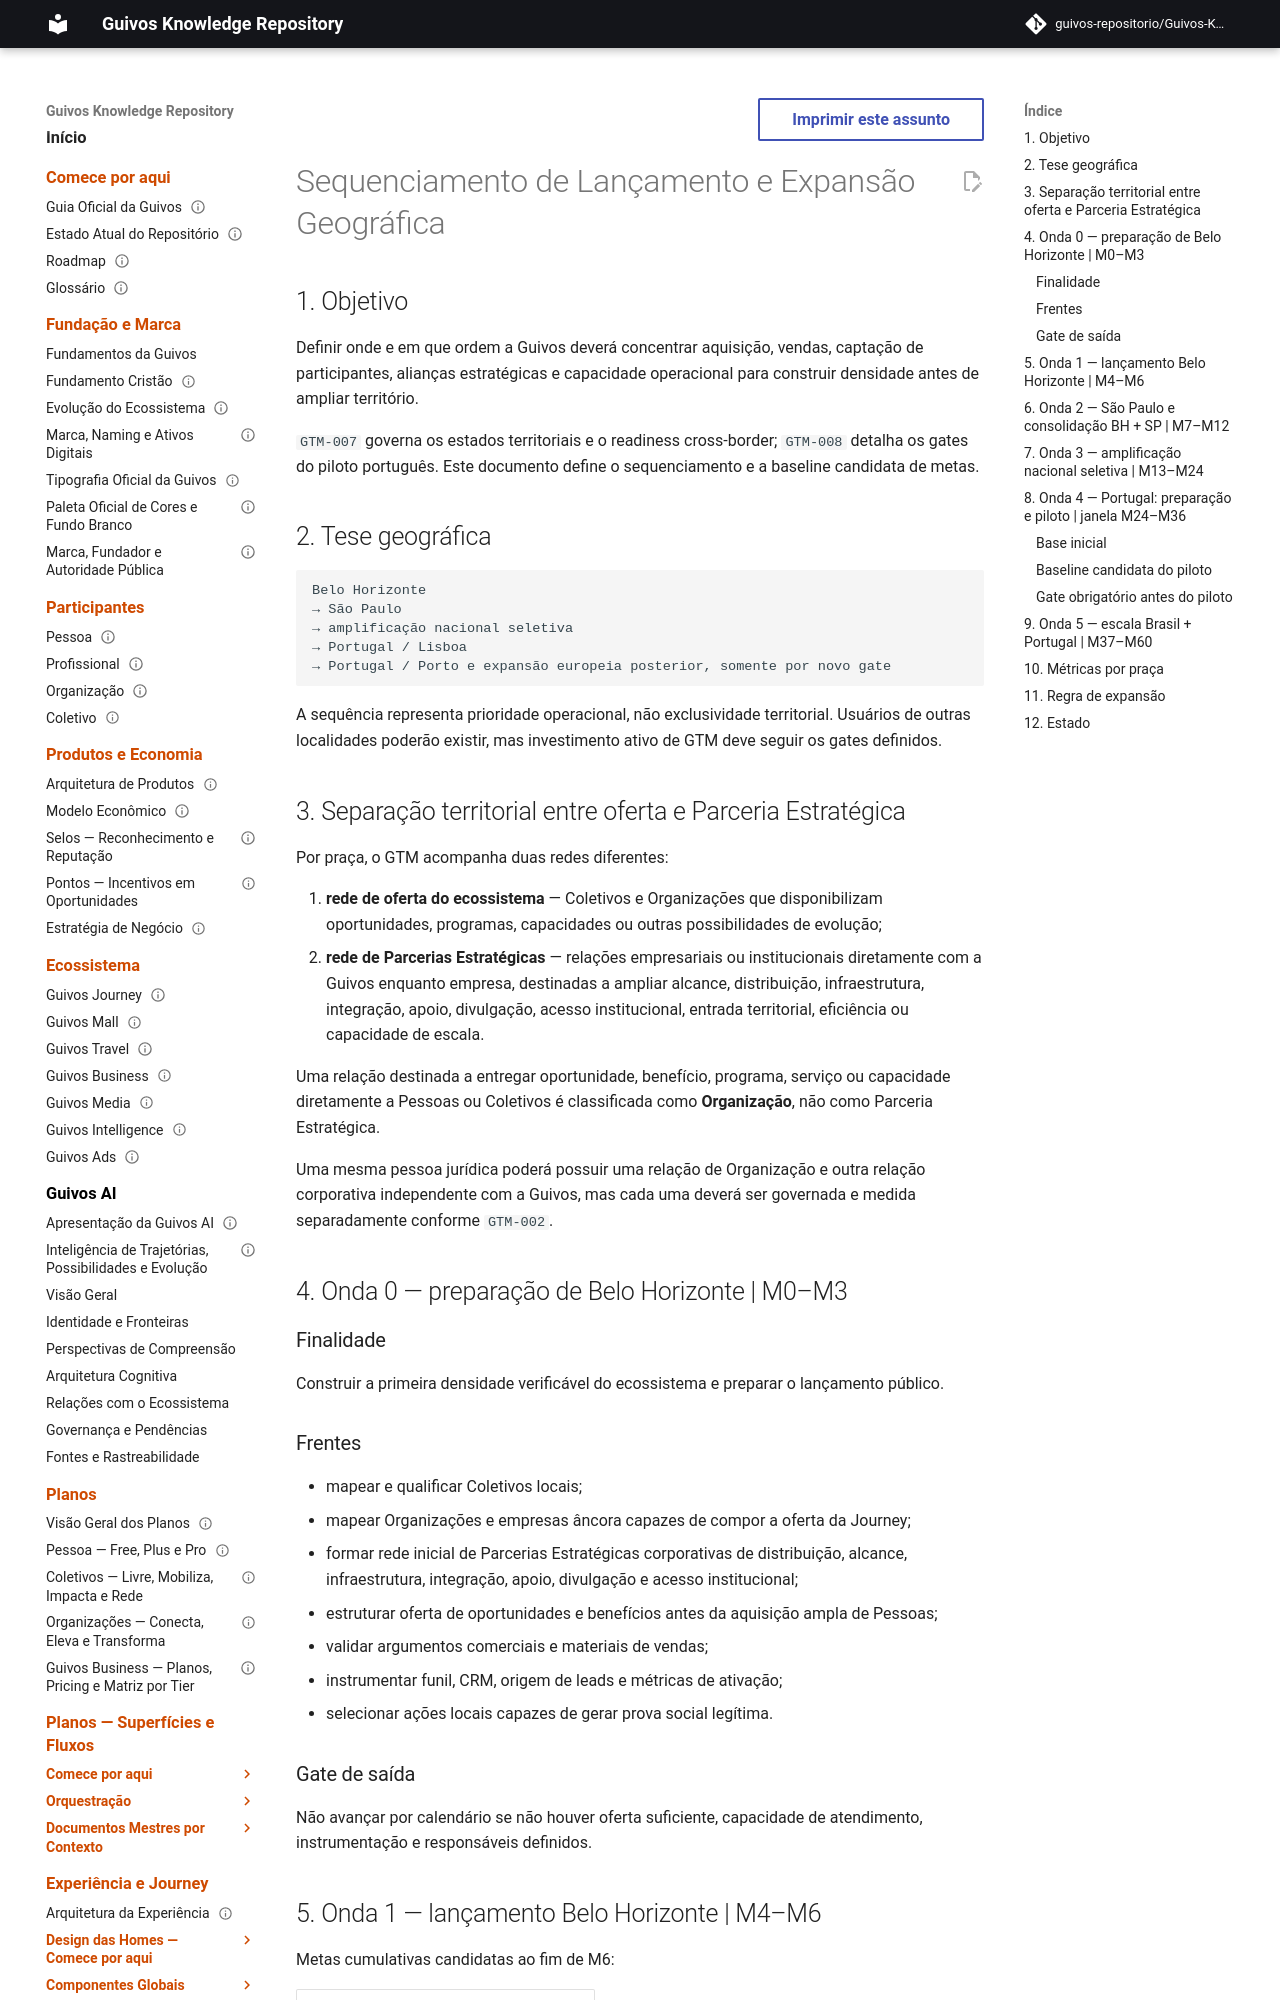

repository: guivos-repositorio/Guivos-Knowledge-Repository · page: go-to-market/gtm-001-launch-and-geographic-sequencing/index.html · generator: mkdocs

---
id: GTM-001
title: Sequenciamento de Lançamento e Expansão Geográfica
status: draft
version: 0.4.1
owner: Guivos Strategy & Growth
last_updated: 2026-09-24
parent: GTM-000
related:
  - GTM-002
  - GTM-003
  - GTM-005
  - GTM-007
  - GTM-008
  - GEM-008
normative: false
---

# Sequenciamento de Lançamento e Expansão Geográfica

## 1. Objetivo

Definir onde e em que ordem a Guivos deverá concentrar aquisição, vendas, captação de participantes, alianças estratégicas e capacidade operacional para construir densidade antes de ampliar território.

`GTM-007` governa os estados territoriais e o readiness cross-border; `GTM-008` detalha os gates do piloto português. Este documento define o sequenciamento e a baseline candidata de metas.

## 2. Tese geográfica

```text
Belo Horizonte
→ São Paulo
→ amplificação nacional seletiva
→ Portugal / Lisboa
→ Portugal / Porto e expansão europeia posterior, somente por novo gate
```

A sequência representa prioridade operacional, não exclusividade territorial. Usuários de outras localidades poderão existir, mas investimento ativo de GTM deve seguir os gates definidos.

## 3. Separação territorial entre oferta e Parceria Estratégica

Por praça, o GTM acompanha duas redes diferentes:

1. **rede de oferta do ecossistema** — Coletivos e Organizações que disponibilizam oportunidades, programas, capacidades ou outras possibilidades de evolução;
2. **rede de Parcerias Estratégicas** — relações empresariais ou institucionais diretamente com a Guivos enquanto empresa, destinadas a ampliar alcance, distribuição, infraestrutura, integração, apoio, divulgação, acesso institucional, entrada territorial, eficiência ou capacidade de escala.

Uma relação destinada a entregar oportunidade, benefício, programa, serviço ou capacidade diretamente a Pessoas ou Coletivos é classificada como **Organização**, não como Parceria Estratégica.

Uma mesma pessoa jurídica poderá possuir uma relação de Organização e outra relação corporativa independente com a Guivos, mas cada uma deverá ser governada e medida separadamente conforme `GTM-002`.

## 4. Onda 0 — preparação de Belo Horizonte | M0–M3

### Finalidade

Construir a primeira densidade verificável do ecossistema e preparar o lançamento público.
